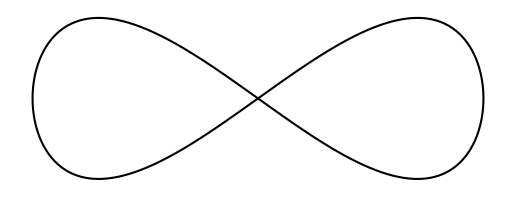
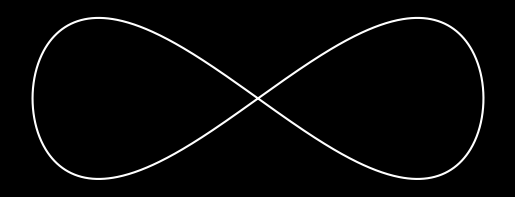

These figures' Python source, in order:
import numpy as np
import matplotlib.pyplot as plt

def generate_infinity_symbol(num_points=1000):
    t = np.linspace(0, 2*np.pi, num_points)
    x = np.sin(t)
    y = np.sin(t) * np.cos(t) / 1.4
    return np.column_stack((x, y))

def plot_infinity_symbol(num_points=1000):
    points = generate_infinity_symbol(num_points)
    # Plot with a thick black line
    plt.plot(points[:, 0], points[:, 1], 'k', linewidth=8)
    axes = plt.gca()
    axes.set_aspect('equal')
    plt.axis('off')
    plt.savefig("icon_light.svg", format='svg')
    plt.show()

def plot_infinity_symbol(num_points=1000, style='default', filename='infinity_symbol.svg'):
    plt.style.use(style)
    points = generate_infinity_symbol(num_points)
    plt.plot(points[:, 0], points[:, 1], color='white' if style == 'dark_background' else 'black')
    axes = plt.gca()
    axes.set_aspect('equal')
    plt.axis('off')  # This will turn off the axis
    plt.savefig(filename, format='svg', transparent=True)
    plt.clf()  # This clears the current plot, so the style of the next one will not be affected

# Light version
plot_infinity_symbol(style='default', filename='icon_light.svg')

# Dark version
plot_infinity_symbol(style='dark_background', filename='icon_dark.svg')
